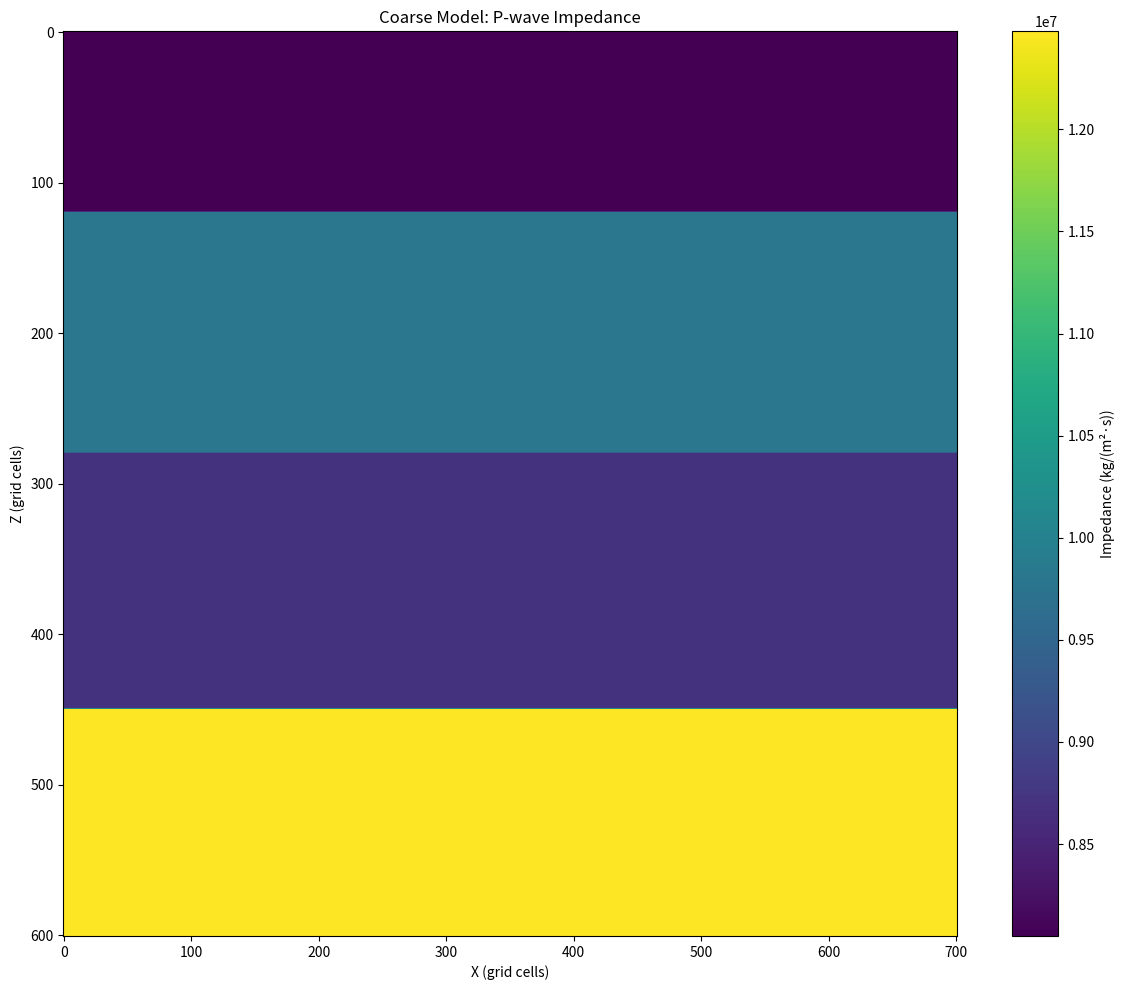

This figure's Python source:
import os
import json
import numpy as np
import matplotlib.pyplot as plt
from scipy.ndimage import gaussian_filter

SOLID   = 0
VESOLID = 1
FLUID   = 2
# ========== 模型参数 ==========
# 粗网格尺寸
nx = 701
nz = 601
dx = 2
dz = 2

# 时间参数
fpeak = 30.0
dt = 5e-5
nt = 20000
snapshot = 400

# epsilon = [0.08, 0.1, 0.05, 0.15]
# delta = [0.03, 0.06, 0.02, 0.08]
epsilon = [0.0, 0.0, 0.0, 0.0]
delta = [0.0, 0.0, 0.0, 0.0]
rho = [2300.0, 2450.0, 2350.0, 2600.0]
vp = [3500.0, 4000.0, 3700.0, 4800.0]
vs = [1900.0, 2200.0, 2000.0, 2700.0]

C33 = np.array(rho) * np.array(vp)**2
C55 = np.array(rho) * np.array(vs)**2
C11 = C33 * (1 + 2 * np.array(epsilon))
C13 = ((C33 - C55) * (2 * C33 * np.array(delta) + (C33 - C55)))**0.5 - C55

# 震源位置
posx = [nx // 2]
posz = 40

# CPML参数
cpml_thickness = 20
cpml_N = 3
cp_max = 4800
Rc = 0.0001
kappa0 = 1.2

# ========== 创建目录结构 ==========
base_dir = "models"
coarse_dir = os.path.join(base_dir, "coarse")
fine_dir = os.path.join(base_dir, "fine")
os.makedirs(coarse_dir, exist_ok=True)
os.makedirs(fine_dir, exist_ok=True)

# ========== 生成粗网格模型 ==========
coarse_MAT = np.full((nz, nx), SOLID, dtype=np.int32)
coarse_rho = np.full((nz, nx), rho[0], dtype=np.float32)
coarse_C11 = np.full((nz, nx), C11[0], dtype=np.float32)
coarse_C13 = np.full((nz, nx), C13[0], dtype=np.float32)
coarse_C33 = np.full((nz, nx), C33[0], dtype=np.float32)
coarse_C55 = np.full((nz, nx), C55[0], dtype=np.float32)
coarse_zeta = np.full((nz, nx), 0, dtype=np.float32)
coarse_taup = np.full((nz, nx), 0, dtype=np.float32)
coarse_taus = np.full((nz, nx), 0, dtype=np.float32)
coarse_inv_tsig1 = np.full((nz, nx), 0, dtype=np.float32)
coarse_inv_tsig2 = np.full((nz, nx), 0, dtype=np.float32)
coarse_inv_tsig3 = np.full((nz, nx), 0, dtype=np.float32)

coarse_rho[120:280, :] = rho[1]
coarse_C11[120:280, :] = C11[1]
coarse_C13[120:280, :] = C13[1]
coarse_C33[120:280, :] = C33[1]
coarse_C55[120:280, :] = C55[1]

coarse_rho[280:450, :] = rho[2]
coarse_C11[280:450, :] = C11[2]
coarse_C13[280:450, :] = C13[2]
coarse_C33[280:450, :] = C33[2]
coarse_C55[280:450, :] = C55[2]

coarse_rho[450:, :] = rho[3]
coarse_C11[450:, :] = C11[3]
coarse_C13[450:, :] = C13[3]
coarse_C33[450:, :] = C33[3]
coarse_C55[450:, :] = C55[3]

# ========== 粗网格可视化：纵波阻抗 ==========
coarse_imp = np.sqrt(coarse_C33 * coarse_rho)  # 纵波阻抗
plt.figure(figsize=(12, 10))
plt.imshow(coarse_imp, cmap='viridis', aspect='auto', origin='upper')
plt.colorbar(label='Impedance (kg/(m²·s))')
plt.title('Coarse Model: P-wave Impedance')
plt.xlabel('X (grid cells)')
plt.ylabel('Z (grid cells)')
plt.tight_layout()
plt.savefig(os.path.join(coarse_dir, "impedance.png"), dpi=150)
plt.close()
print("粗网格阻抗图已保存至 models/coarse/impedance.png")


# ========== 生成 models.json ==========
models_config = {
    "coarse": {
        "nx": nx,
        "nz": nz,
        "dx": dx,
        "dz": dz,
        "rho": "models/coarse/rho.bin",
        "C11": "models/coarse/C11.bin",
        "C13": "models/coarse/C13.bin",
        "C33": "models/coarse/C33.bin",
        "C55": "models/coarse/C55.bin",
        "zeta": "models/coarse/zeta.bin",
        "taup": "models/coarse/taup.bin",
        "taus": "models/coarse/taus.bin",
        "inv_tsig1": "models/coarse/inv_tsig1.bin",
        "inv_tsig2": "models/coarse/inv_tsig2.bin",
        "inv_tsig3": "models/coarse/inv_tsig3.bin",
        "material": "models/coarse/material.bin",
    },
    "fine": []
}

with open(os.path.join(base_dir, "models.json"), "w") as f:
    json.dump(models_config, f, indent=2)
print("models.json 已生成")

# ========== 生成 params.json ==========
params_config = {
    "base": {
        "fpeak": fpeak,
        "dt": dt,
        "nt": nt,
        "posx": posx,
        "posz": posz,
        "snapshot": snapshot
    },
    "cpml": {
        "thickness": cpml_thickness,
        "N": cpml_N,
        "cp_max": cp_max,
        "Rc": Rc,
        "kappa0": kappa0
    }
}

with open(os.path.join(base_dir, "params.json"), "w") as f:
    json.dump(params_config, f, indent=2)
print("params.json 已生成")

# ========== 保存粗网格文件 ==========
coarse_MAT.tofile(os.path.join(coarse_dir, "material.bin"))
coarse_rho.tofile(os.path.join(coarse_dir, "rho.bin"))
coarse_C11.tofile(os.path.join(coarse_dir, "C11.bin"))
coarse_C13.tofile(os.path.join(coarse_dir, "C13.bin"))
coarse_C33.tofile(os.path.join(coarse_dir, "C33.bin"))
coarse_C55.tofile(os.path.join(coarse_dir, "C55.bin"))
coarse_taup.tofile(os.path.join(coarse_dir, "taup.bin"))
coarse_taus.tofile(os.path.join(coarse_dir, "taus.bin"))
coarse_inv_tsig1.tofile(os.path.join(coarse_dir, "inv_tsig1.bin"))
coarse_inv_tsig2.tofile(os.path.join(coarse_dir, "inv_tsig2.bin"))
coarse_inv_tsig3.tofile(os.path.join(coarse_dir, "inv_tsig3.bin"))
coarse_zeta.tofile(os.path.join(coarse_dir, "zeta.bin"))
